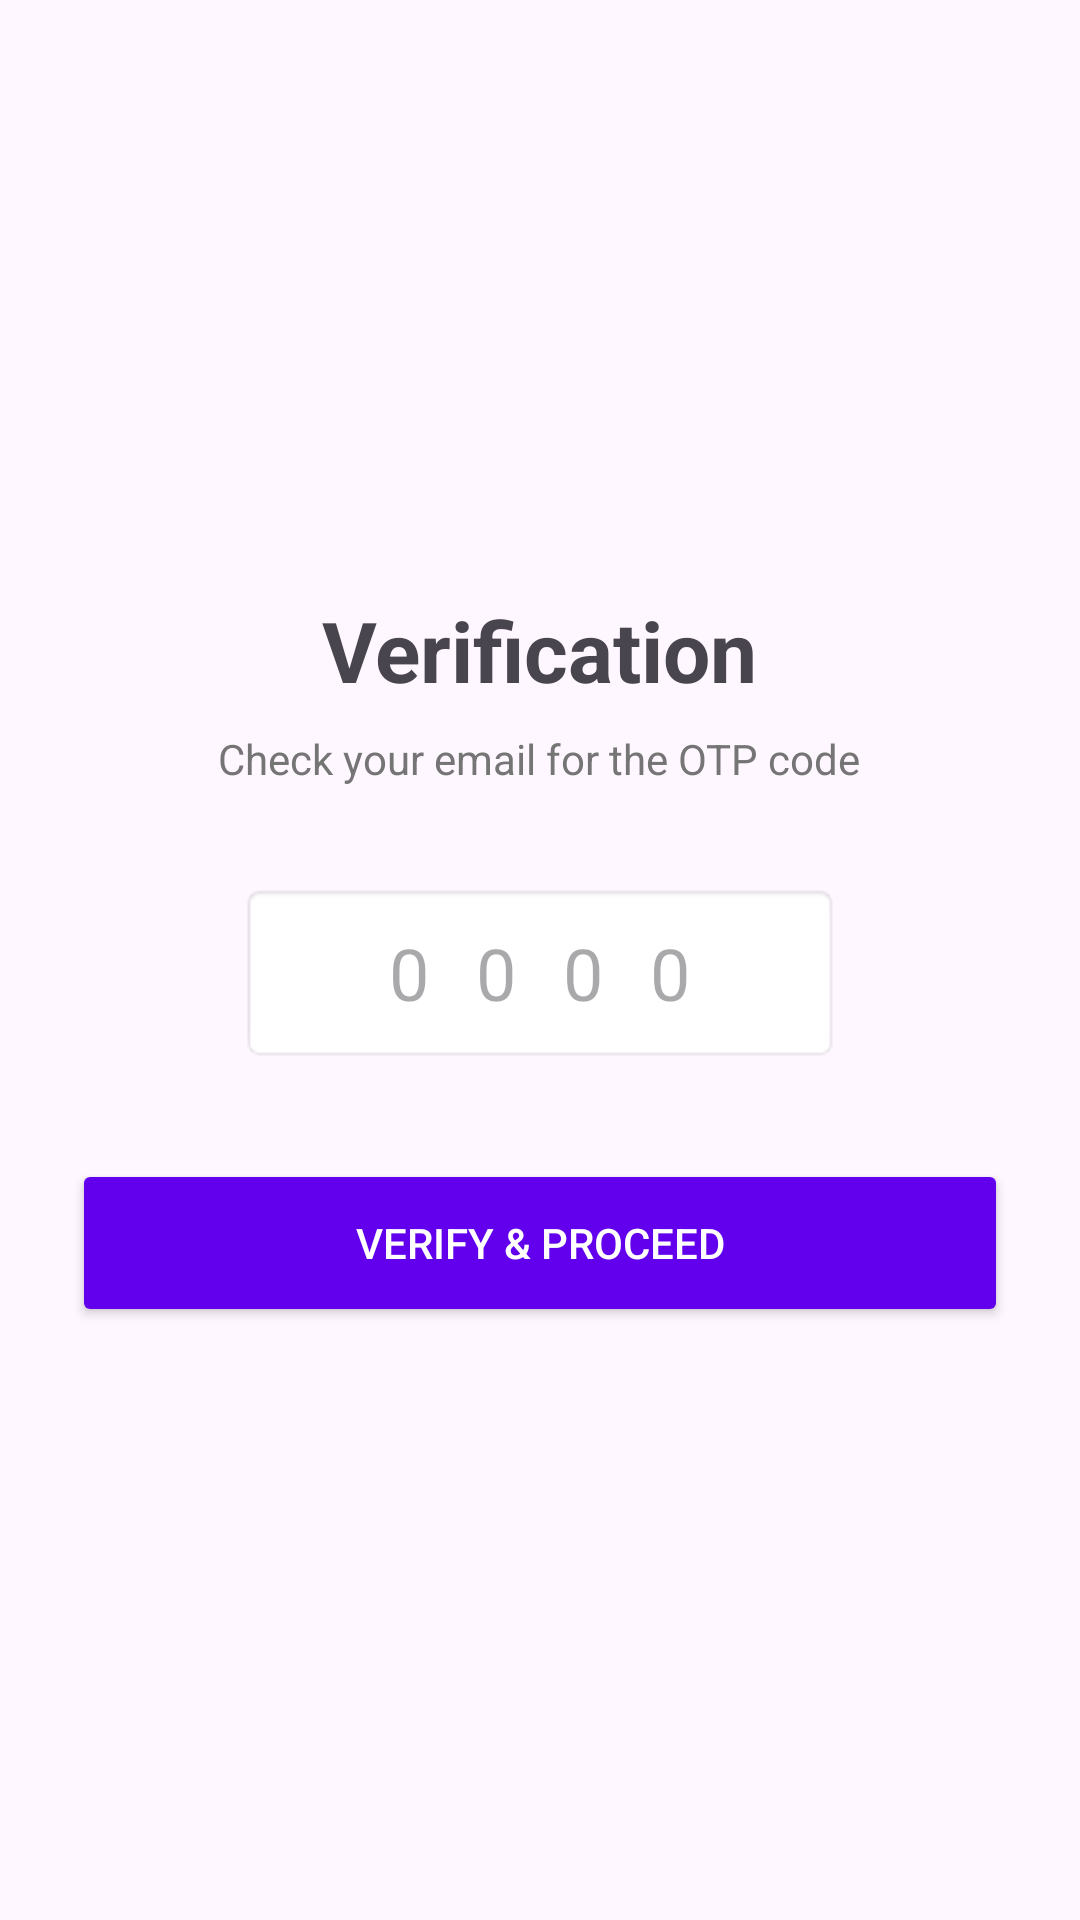

The Android layout XML behind this screen, and the referenced resources:
<!-- AndroidManifest.xml: application theme Theme.Offload -->
<!-- res/layout/activity_otpactivity.xml -->
<?xml version="1.0" encoding="utf-8"?>
<androidx.constraintlayout.widget.ConstraintLayout xmlns:android="http://schemas.android.com/apk/res/android"
    xmlns:app="http://schemas.android.com/apk/res-auto"
    xmlns:tools="http://schemas.android.com/tools"
    android:id="@+id/main"
    android:layout_width="match_parent"
    android:layout_height="match_parent"
    android:padding="24dp"
    tools:context=".OTPActivity">

    <LinearLayout
        android:layout_width="match_parent"
        android:layout_height="wrap_content"
        android:orientation="vertical"
        android:gravity="center"
        app:layout_constraintTop_toTopOf="parent"
        app:layout_constraintBottom_toBottomOf="parent">

        <TextView
            android:layout_width="wrap_content"
            android:layout_height="wrap_content"
            android:text="Verification"
            android:textSize="28sp"
            android:textStyle="bold"
            android:layout_marginBottom="8dp"/>

        <TextView
            android:id="@+id/tvOtpSubheader"
            android:layout_width="wrap_content"
            android:layout_height="wrap_content"
            android:text="Check your email for the OTP code"
            android:textColor="#757575"
            android:layout_marginBottom="32dp"/>

        <EditText
            android:id="@+id/etOtpCode"
            android:layout_width="200dp"
            android:layout_height="60dp"
            android:hint="0 0 0 0"
            android:gravity="center"
            android:inputType="number"
            android:textSize="24sp"
            android:letterSpacing="0.2"
            android:background="@android:drawable/editbox_background"
            android:layout_marginBottom="32dp"/>

        <Button
            android:id="@+id/btnVerify"
            android:layout_width="match_parent"
            android:layout_height="56dp"
            android:text="VERIFY &amp; PROCEED"
            android:backgroundTint="#6200EE"
            android:textColor="#FFFFFF"/>

    </LinearLayout>

</androidx.constraintlayout.widget.ConstraintLayout>
<!-- resources referenced by this layout -->
<resources>
  <style name="Theme.Offload" parent="Base.Theme.Offload" />
  <style name="Base.Theme.Offload" parent="Theme.Material3.DayNight.NoActionBar">
          
          
      </style>
</resources>
